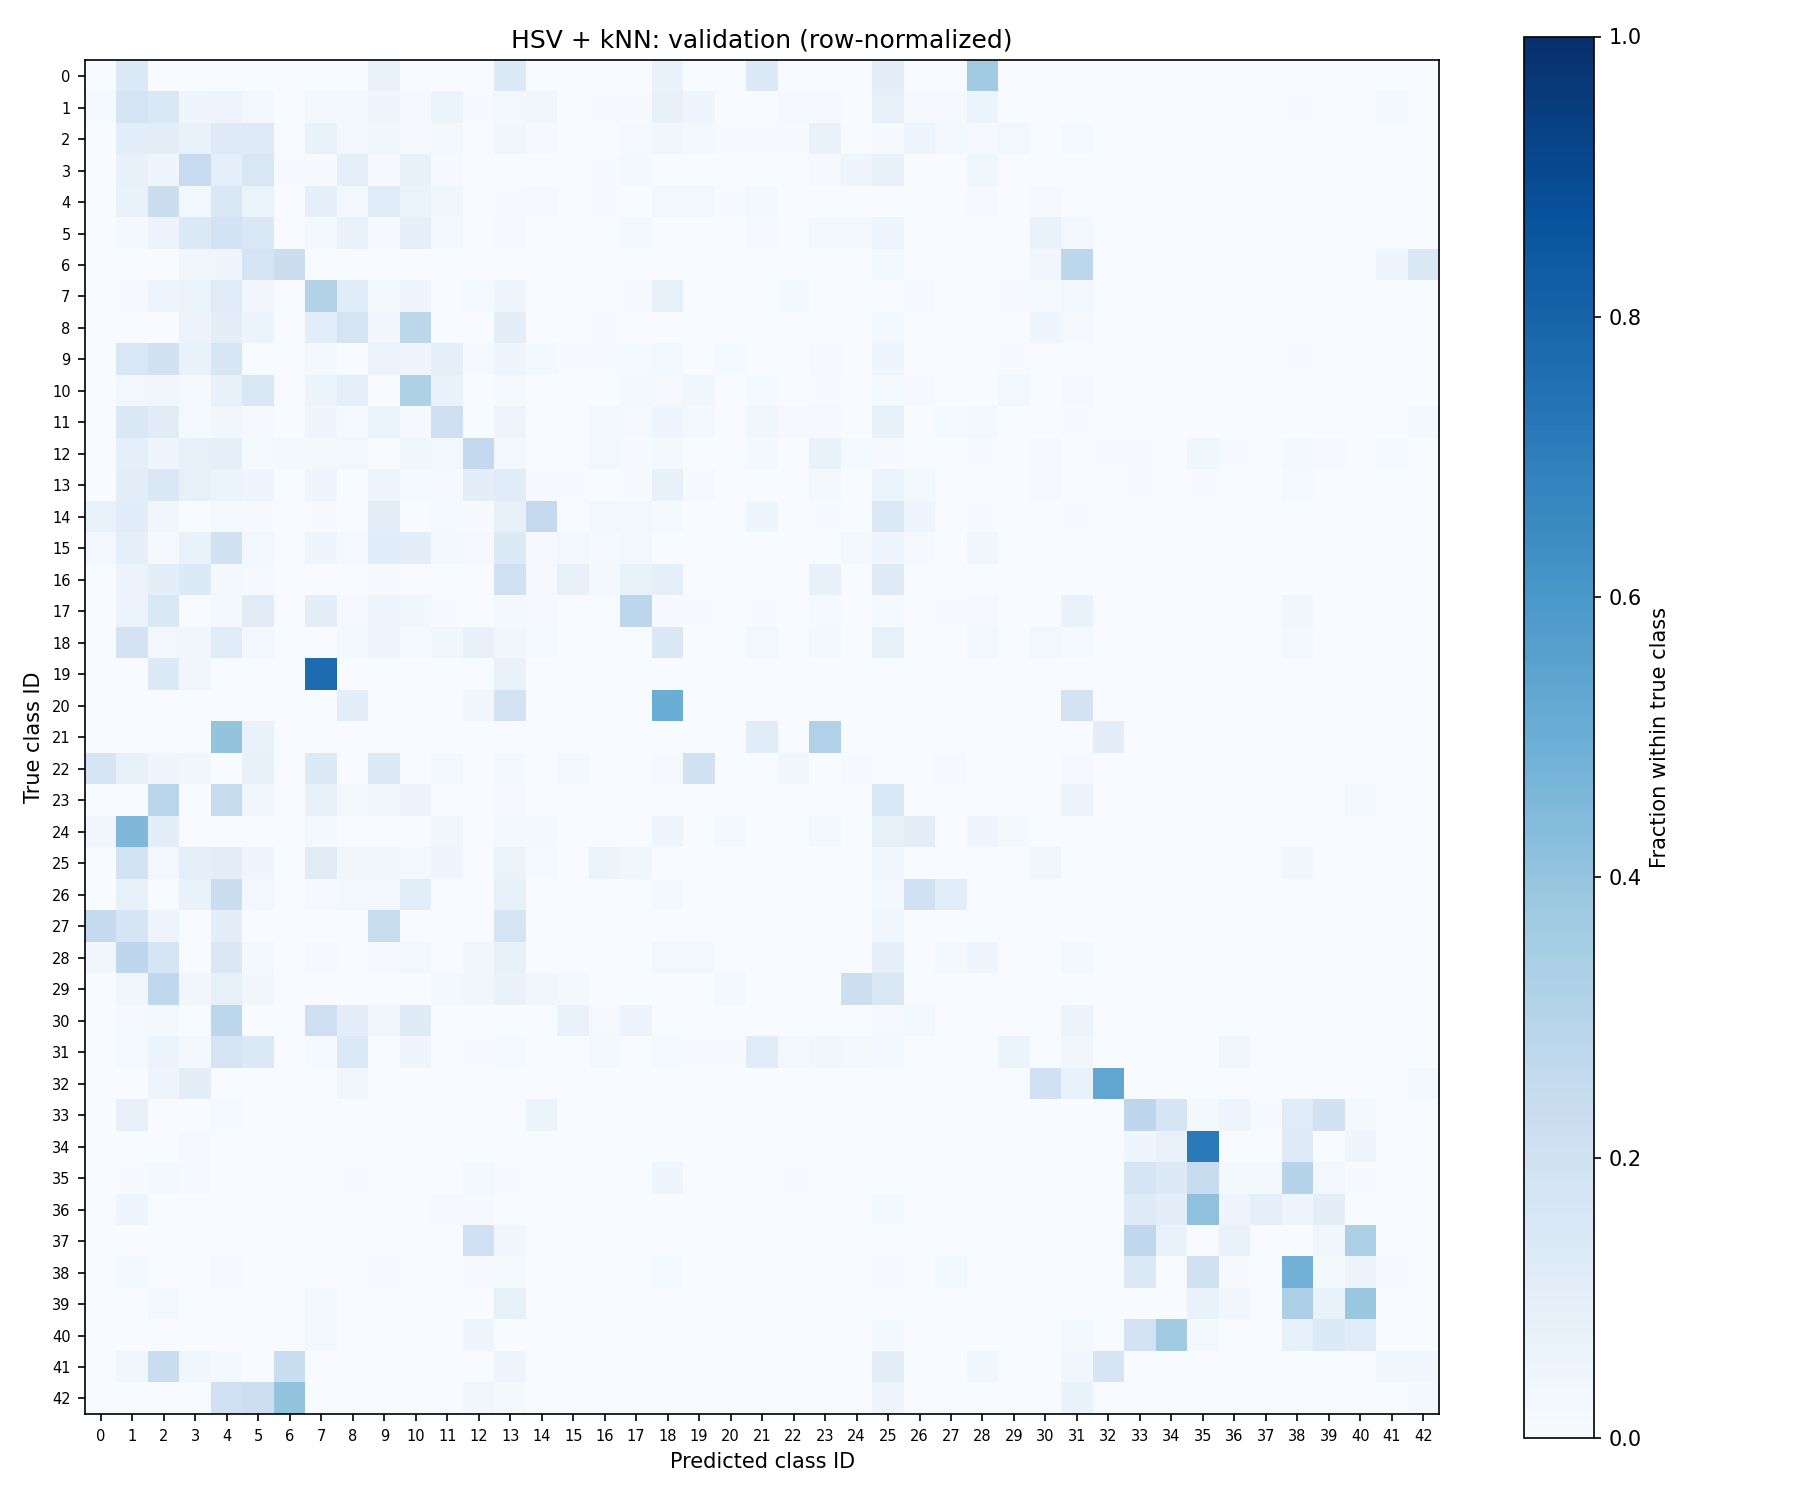

Source data for this figure (header and first rows):
true_class, 0, 1, 2, 3, 4, 5, 6, 7, 8, 9, 10, 11, 12, 13, 14, 15, 16, 17, 18, 19, 20, 21, 22
0, 0, 4, 0, 0, 0, 0, 0, 0, 0, 2, 0, 0, 0, 4, 0, 0, 0, 0, 2, 0, 0, 4, 0
1, 6, 79, 65, 19, 22, 10, 0, 10, 9, 21, 5, 28, 3, 13, 15, 1, 2, 2, 33, 18, 0, 0, 4
2, 0, 48, 47, 31, 56, 56, 0, 30, 11, 16, 4, 9, 1, 15, 4, 0, 0, 4, 15, 10, 2, 3, 2
3, 0, 19, 11, 67, 24, 41, 2, 2, 24, 3, 20, 3, 0, 0, 1, 0, 2, 5, 1, 0, 0, 0, 0
4, 0, 26, 86, 12, 55, 25, 0, 35, 10, 47, 25, 15, 0, 3, 4, 0, 3, 1, 10, 11, 3, 9, 0
5, 0, 7, 21, 50, 67, 53, 0, 8, 24, 2, 32, 8, 1, 4, 0, 1, 1, 8, 1, 0, 0, 4, 0
6, 0, 0, 0, 3, 4, 16, 20, 0, 0, 0, 0, 0, 0, 0, 0, 0, 0, 0, 0, 0, 0, 0, 0
7, 0, 2, 15, 19, 36, 10, 0, 93, 35, 7, 13, 0, 4, 12, 1, 0, 0, 2, 25, 0, 0, 0, 7
8, 0, 0, 0, 15, 26, 14, 1, 29, 47, 9, 75, 0, 0, 27, 0, 0, 2, 1, 1, 0, 0, 0, 0
9, 0, 46, 57, 20, 47, 1, 1, 6, 0, 17, 12, 28, 3, 15, 5, 2, 2, 4, 8, 0, 4, 0, 0
10, 0, 11, 13, 5, 29, 58, 0, 20, 35, 1, 126, 26, 0, 6, 1, 0, 1, 9, 4, 14, 0, 5, 0
11, 0, 39, 30, 4, 9, 3, 1, 12, 4, 17, 3, 56, 1, 13, 0, 0, 5, 3, 11, 5, 0, 10, 3
12, 0, 38, 18, 35, 38, 5, 8, 7, 12, 1, 16, 10, 109, 10, 0, 0, 10, 2, 8, 0, 0, 9, 0
13, 1, 40, 62, 33, 25, 18, 0, 17, 1, 20, 5, 4, 41, 49, 4, 2, 1, 2, 32, 4, 1, 0, 0
14, 10, 17, 5, 0, 2, 1, 0, 1, 0, 15, 0, 2, 1, 12, 38, 0, 4, 4, 2, 0, 0, 6, 0
15, 3, 11, 1, 8, 23, 3, 0, 5, 1, 14, 12, 2, 1, 16, 1, 3, 1, 3, 0, 0, 0, 0, 0
16, 0, 5, 9, 12, 2, 1, 0, 0, 0, 1, 0, 0, 0, 18, 1, 7, 2, 6, 8, 0, 0, 0, 0
17, 0, 13, 30, 0, 4, 23, 0, 21, 2, 10, 8, 1, 0, 4, 2, 0, 0, 59, 1, 1, 0, 1, 0
18, 0, 44, 6, 8, 29, 7, 0, 0, 5, 12, 3, 9, 17, 8, 3, 0, 0, 0, 35, 0, 0, 7, 0
19, 0, 0, 4, 1, 0, 0, 0, 23, 0, 0, 0, 0, 0, 2, 0, 0, 0, 0, 0, 0, 0, 0, 0
20, 0, 0, 0, 0, 0, 0, 0, 0, 6, 0, 0, 0, 2, 11, 0, 0, 0, 0, 30, 0, 0, 0, 0
21, 0, 0, 0, 0, 24, 4, 0, 0, 0, 0, 0, 0, 0, 0, 0, 0, 0, 0, 0, 0, 0, 7, 0
22, 15, 7, 4, 3, 0, 7, 0, 12, 0, 12, 0, 2, 0, 2, 0, 2, 0, 0, 1, 17, 0, 0, 3
23, 0, 0, 26, 0, 22, 3, 0, 7, 2, 3, 5, 0, 0, 1, 0, 0, 0, 0, 0, 0, 0, 0, 0
24, 2, 27, 6, 0, 0, 0, 0, 1, 0, 0, 0, 2, 0, 1, 1, 0, 0, 0, 3, 0, 1, 0, 0
25, 1, 56, 9, 27, 31, 14, 0, 33, 10, 10, 5, 15, 0, 19, 4, 1, 16, 11, 1, 0, 1, 1, 0
26, 0, 10, 0, 8, 27, 3, 0, 1, 3, 3, 13, 0, 0, 10, 0, 0, 0, 0, 2, 0, 0, 0, 0
27, 15, 10, 3, 0, 6, 0, 0, 0, 0, 14, 0, 0, 0, 10, 0, 0, 0, 0, 0, 0, 0, 0, 0
28, 4, 33, 20, 0, 17, 2, 0, 1, 0, 1, 3, 0, 4, 9, 0, 0, 0, 0, 3, 3, 0, 0, 0
29, 0, 2, 16, 2, 5, 2, 0, 0, 0, 0, 0, 1, 2, 4, 2, 1, 0, 0, 0, 0, 1, 0, 0
30, 0, 1, 2, 0, 25, 0, 0, 19, 9, 3, 11, 0, 0, 0, 0, 6, 1, 5, 0, 0, 0, 0, 0
31, 0, 2, 8, 3, 26, 21, 0, 2, 21, 0, 7, 0, 1, 2, 0, 0, 3, 0, 2, 1, 1, 17, 3
32, 0, 0, 3, 6, 0, 0, 0, 0, 2, 0, 0, 0, 0, 0, 0, 0, 0, 0, 0, 0, 0, 0, 0
33, 0, 12, 0, 0, 2, 0, 0, 0, 0, 0, 0, 0, 0, 0, 8, 0, 0, 0, 0, 0, 0, 0, 0
34, 0, 0, 0, 1, 0, 0, 0, 0, 0, 0, 0, 0, 0, 0, 0, 0, 0, 0, 0, 0, 0, 0, 0
35, 0, 1, 4, 2, 0, 0, 0, 0, 1, 0, 0, 0, 5, 1, 0, 0, 0, 0, 10, 0, 0, 0, 1
36, 0, 4, 0, 0, 0, 0, 0, 0, 0, 0, 0, 1, 1, 0, 0, 0, 0, 0, 0, 0, 0, 0, 0
37, 0, 0, 0, 0, 0, 0, 0, 0, 0, 0, 0, 0, 6, 1, 0, 0, 0, 0, 0, 0, 0, 0, 0
38, 0, 7, 0, 0, 4, 1, 0, 0, 0, 4, 0, 1, 2, 5, 0, 0, 0, 0, 5, 0, 0, 0, 0
39, 0, 0, 1, 0, 0, 0, 0, 1, 0, 0, 0, 0, 0, 5, 0, 0, 0, 0, 0, 0, 0, 0, 0
40, 0, 0, 0, 0, 0, 0, 0, 1, 0, 0, 0, 0, 3, 0, 0, 0, 0, 0, 0, 0, 0, 0, 0
41, 0, 2, 14, 2, 1, 0, 14, 0, 0, 0, 0, 0, 0, 3, 0, 0, 0, 0, 0, 0, 0, 0, 0
42, 0, 0, 0, 0, 12, 13, 24, 0, 0, 0, 0, 0, 2, 1, 0, 0, 0, 0, 0, 0, 0, 0, 0
